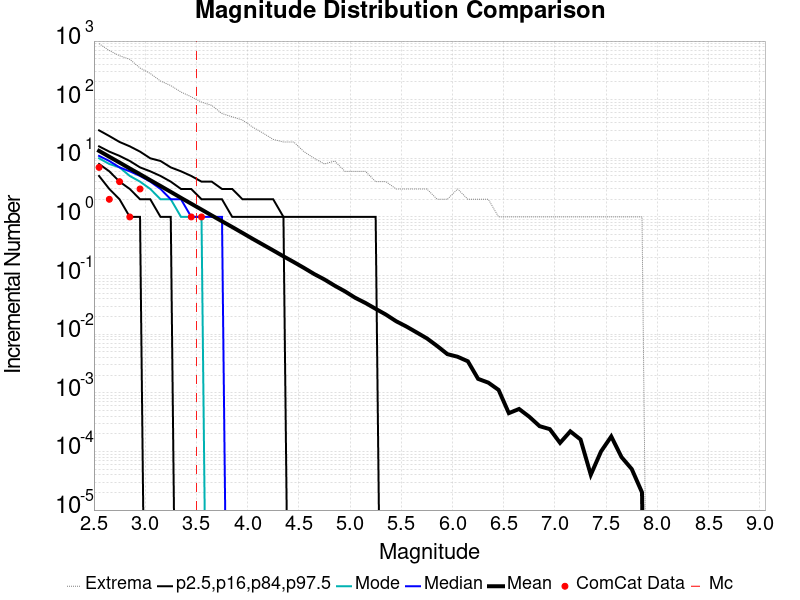

Data behind this chart, as committed beside it:
Magnitude, ComCat Data, Simulation Mean, Simulation Median, Simulation Mode, Simulation Minimum, Simulation Maximum, 2.5 %-ile, 16 %-ile, 84 %-ile, 97.5 %-ile
2.55, 7.0, 13.39, 11.0, 10.0, 0.0, 902.0, 5.0, 8.0, 16.0, 30.0
2.65, 2.0, 10.64, 9.0, 8.0, 0.0, 689.0, 3.0, 6.0, 13.0, 24.0
2.75, 4.0, 8.465, 7.0, 7.0, 0.0, 562.0, 2.0, 4.0, 11.0, 19.0
2.85, 1.0, 6.71, 6.0, 5.0, 0.0, 488.0, 1.0, 3.0, 9.0, 16.0
2.95, 3.0, 5.346, 5.0, 4.0, 0.0, 347.0, 1.0, 2.0, 7.0, 13.0
3.05, 0.0, 4.237, 4.0, 3.0, 0.0, 280.0, 0.0, 2.0, 6.0, 10.0
3.15, 0.0, 3.371, 3.0, 2.0, 0.0, 208.0, 0.0, 1.0, 5.0, 9.0
3.25, 0.0, 2.676, 2.0, 2.0, 0.0, 174.0, 0.0, 1.0, 4.0, 7.0
3.35, 0.0, 2.114, 2.0, 1.0, 0.0, 135.0, 0.0, 0.0, 3.0, 6.0
3.45, 1.0, 1.68, 1.0, 1.0, 0.0, 112.0, 0.0, 0.0, 3.0, 5.0
3.55, 1.0, 1.336, 1.0, 1.0, 0.0, 91.0, 0.0, 0.0, 2.0, 4.0
3.65, 0.0, 1.06, 1.0, 0.0, 0.0, 80.0, 0.0, 0.0, 2.0, 4.0
3.75, 0.0, 0.8431, 1.0, 0.0, 0.0, 58.0, 0.0, 0.0, 2.0, 3.0
3.85, 0.0, 0.6729, 0.0, 0.0, 0.0, 51.0, 0.0, 0.0, 1.0, 3.0
3.95, 0.0, 0.5338, 0.0, 0.0, 0.0, 45.0, 0.0, 0.0, 1.0, 2.0
4.05, 0.0, 0.4225, 0.0, 0.0, 0.0, 34.0, 0.0, 0.0, 1.0, 2.0
4.15, 0.0, 0.3367, 0.0, 0.0, 0.0, 27.0, 0.0, 0.0, 1.0, 2.0
4.25, 0.0, 0.2683, 0.0, 0.0, 0.0, 21.0, 0.0, 0.0, 1.0, 2.0
4.35, 0.0, 0.2128, 0.0, 0.0, 0.0, 19.0, 0.0, 0.0, 1.0, 1.0
4.45, 0.0, 0.1702, 0.0, 0.0, 0.0, 19.0, 0.0, 0.0, 0.0, 1.0
4.55, 0.0, 0.1351, 0.0, 0.0, 0.0, 13.0, 0.0, 0.0, 0.0, 1.0
4.65, 0.0, 0.1062, 0.0, 0.0, 0.0, 10.0, 0.0, 0.0, 0.0, 1.0
4.75, 0.0, 0.08578, 0.0, 0.0, 0.0, 8.0, 0.0, 0.0, 0.0, 1.0
4.85, 0.0, 0.06722, 0.0, 0.0, 0.0, 9.0, 0.0, 0.0, 0.0, 1.0
4.95, 0.0, 0.0538, 0.0, 0.0, 0.0, 6.0, 0.0, 0.0, 0.0, 1.0
5.05, 0.0, 0.0418, 0.0, 0.0, 0.0, 6.0, 0.0, 0.0, 0.0, 1.0
5.15, 0.0, 0.0341, 0.0, 0.0, 0.0, 6.0, 0.0, 0.0, 0.0, 1.0
5.25, 0.0, 0.02708, 0.0, 0.0, 0.0, 4.0, 0.0, 0.0, 0.0, 1.0
5.35, 0.0, 0.0216, 0.0, 0.0, 0.0, 4.0, 0.0, 0.0, 0.0, 0.0
5.45, 0.0, 0.01663, 0.0, 0.0, 0.0, 3.0, 0.0, 0.0, 0.0, 0.0
5.55, 0.0, 0.01351, 0.0, 0.0, 0.0, 3.0, 0.0, 0.0, 0.0, 0.0
5.65, 0.0, 0.01072, 0.0, 0.0, 0.0, 3.0, 0.0, 0.0, 0.0, 0.0
5.75, 0.0, 0.00848, 0.0, 0.0, 0.0, 3.0, 0.0, 0.0, 0.0, 0.0
5.85, 0.0, 0.0063, 0.0, 0.0, 0.0, 2.0, 0.0, 0.0, 0.0, 0.0
5.95, 0.0, 0.00457, 0.0, 0.0, 0.0, 2.0, 0.0, 0.0, 0.0, 0.0
6.05, 0.0, 0.00412, 0.0, 0.0, 0.0, 3.0, 0.0, 0.0, 0.0, 0.0
6.15, 0.0, 0.00345, 0.0, 0.0, 0.0, 2.0, 0.0, 0.0, 0.0, 0.0
6.25, 0.0, 0.00173, 0.0, 0.0, 0.0, 2.0, 0.0, 0.0, 0.0, 0.0
6.35, 0.0, 0.00149, 0.0, 0.0, 0.0, 2.0, 0.0, 0.0, 0.0, 0.0
6.45, 0.0, 0.00112, 0.0, 0.0, 0.0, 1.0, 0.0, 0.0, 0.0, 0.0
6.55, 0.0, 4.5E-4, 0.0, 0.0, 0.0, 1.0, 0.0, 0.0, 0.0, 0.0
6.65, 0.0, 5.3E-4, 0.0, 0.0, 0.0, 1.0, 0.0, 0.0, 0.0, 0.0
6.75, 0.0, 3.9E-4, 0.0, 0.0, 0.0, 1.0, 0.0, 0.0, 0.0, 0.0
6.85, 0.0, 2.7E-4, 0.0, 0.0, 0.0, 1.0, 0.0, 0.0, 0.0, 0.0
6.95, 0.0, 2.4E-4, 0.0, 0.0, 0.0, 1.0, 0.0, 0.0, 0.0, 0.0
7.05, 0.0, 1.4E-4, 0.0, 0.0, 0.0, 1.0, 0.0, 0.0, 0.0, 0.0
7.15, 0.0, 2.2E-4, 0.0, 0.0, 0.0, 1.0, 0.0, 0.0, 0.0, 0.0
7.25, 0.0, 1.6E-4, 0.0, 0.0, 0.0, 1.0, 0.0, 0.0, 0.0, 0.0
7.35, 0.0, 4.0E-5, 0.0, 0.0, 0.0, 1.0, 0.0, 0.0, 0.0, 0.0
7.45, 0.0, 1.0E-4, 0.0, 0.0, 0.0, 1.0, 0.0, 0.0, 0.0, 0.0
7.55, 0.0, 1.8E-4, 0.0, 0.0, 0.0, 1.0, 0.0, 0.0, 0.0, 0.0
7.65, 0.0, 8.0E-5, 0.0, 0.0, 0.0, 1.0, 0.0, 0.0, 0.0, 0.0
7.75, 0.0, 5.0E-5, 0.0, 0.0, 0.0, 1.0, 0.0, 0.0, 0.0, 0.0
7.85, 0.0, 2.0E-5, 0.0, 0.0, 0.0, 1.0, 0.0, 0.0, 0.0, 0.0
7.95, 0.0, 0.0, 0.0, 0.0, 0.0, 0.0, 0.0, 0.0, 0.0, 0.0
8.05, 0.0, 0.0, 0.0, 0.0, 0.0, 0.0, 0.0, 0.0, 0.0, 0.0
8.15, 0.0, 0.0, 0.0, 0.0, 0.0, 0.0, 0.0, 0.0, 0.0, 0.0
8.25, 0.0, 0.0, 0.0, 0.0, 0.0, 0.0, 0.0, 0.0, 0.0, 0.0
8.35, 0.0, 0.0, 0.0, 0.0, 0.0, 0.0, 0.0, 0.0, 0.0, 0.0
8.45, 0.0, 0.0, 0.0, 0.0, 0.0, 0.0, 0.0, 0.0, 0.0, 0.0
... 6 more rows
